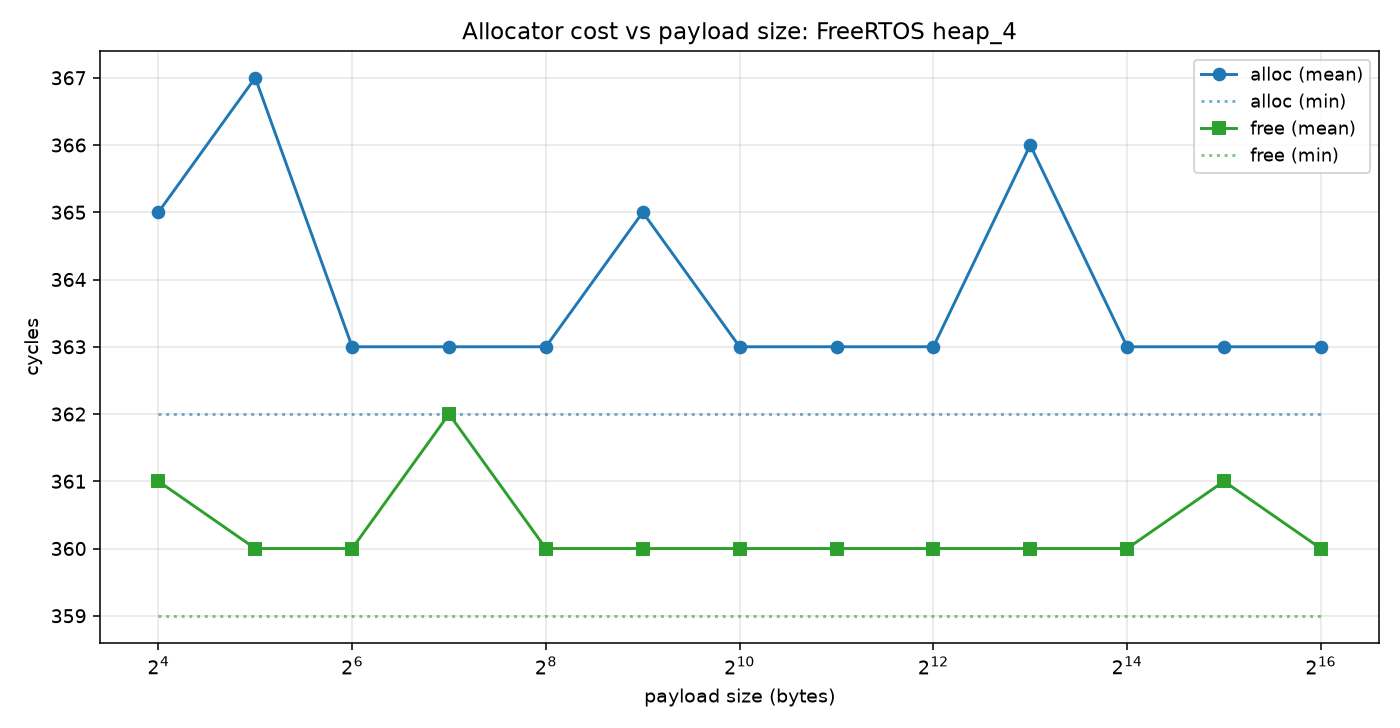

The file beside this chart, header and first rows:
size_bytes, alloc_mean, alloc_min, alloc_max, free_mean, free_min, free_max, unit
16, 365, 362, 841, 361, 359, 621, cycles
32, 367, 362, 1404, 360, 359, 361, cycles
64, 363, 362, 374, 360, 359, 361, cycles
128, 363, 362, 456, 362, 359, 873, cycles
256, 363, 362, 458, 360, 359, 361, cycles
512, 365, 362, 822, 360, 359, 361, cycles
1024, 363, 362, 456, 360, 359, 361, cycles
2048, 363, 362, 460, 360, 359, 361, cycles
4096, 363, 362, 470, 360, 359, 361, cycles
8192, 366, 362, 1008, 360, 359, 387, cycles
16384, 363, 362, 460, 360, 359, 361, cycles
32768, 363, 362, 456, 361, 359, 828, cycles
65536, 363, 362, 456, 360, 359, 361, cycles
